Dataset: dataset_cache (GitHub, ftomaska/mouse-x-hominid). Classes: hominids, mouse.

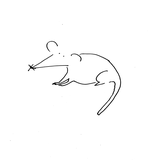
Label: mouse

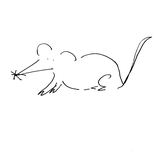
Label: mouse

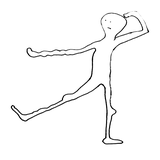
Label: hominids

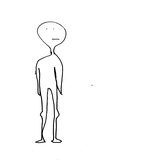
Label: hominids

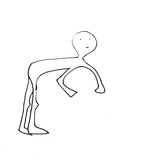
Label: hominids

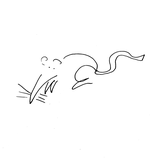
Label: mouse
